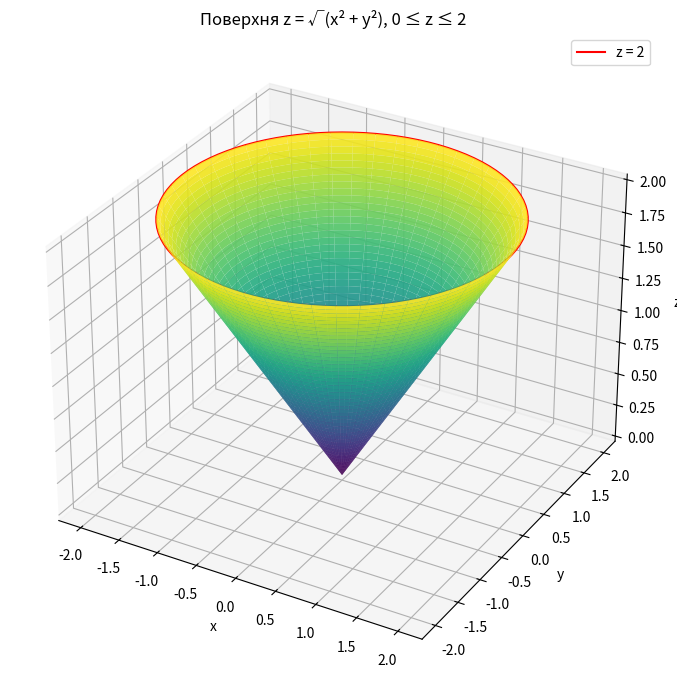

This figure's Python source:
# МКР №2 | Завдання №1 (4.1.1)
# Дано: поверхня G: z = √(x² + y²), обмежена площинами z = 0 і z = 2.
# Знайти: побудувати 3D-модель поверхні із зафарбовуванням.

import matplotlib.pyplot as plt
import numpy as np

r = np.linspace(0, 2, 50)
theta = np.linspace(0, 2 * np.pi, 100)
r_grid, theta_grid = np.meshgrid(r, theta)

x = r_grid * np.cos(theta_grid)
y = r_grid * np.sin(theta_grid)
z = r_grid

fig = plt.figure(figsize=(8, 7))
ax = fig.add_subplot(projection="3d")

ax.plot_surface(x, y, z, cmap="viridis", alpha=0.9)
ax.plot(2 * np.cos(theta), 2 * np.sin(theta), 2, color="red", label="z = 2")

ax.set_title("Поверхня z = √(x² + y²), 0 ≤ z ≤ 2")
ax.set_xlabel("x")
ax.set_ylabel("y")
ax.set_zlabel("z")
ax.legend()

plt.tight_layout()
plt.show()
